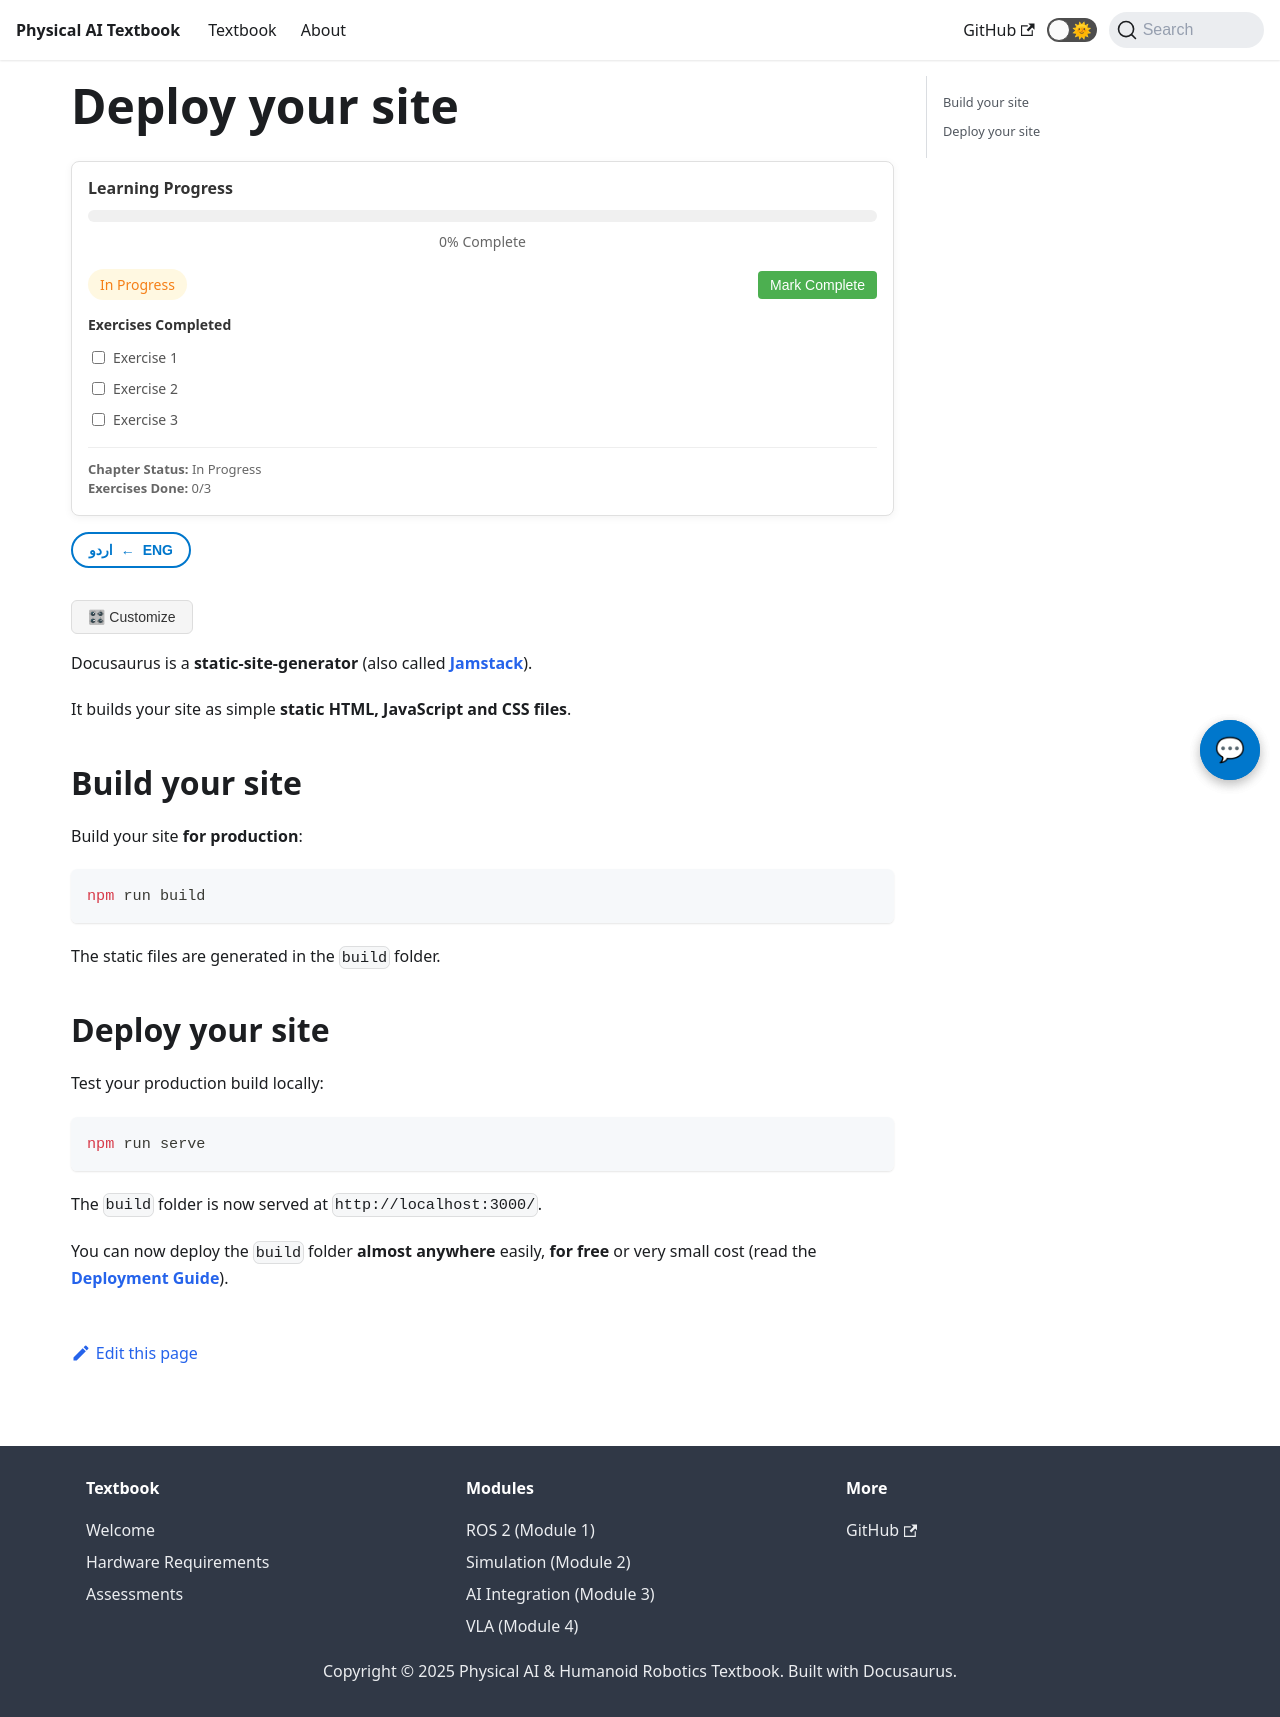

repository: MubashirJatoi/physical-ai-book · page: docs/tutorial-basics/deploy-your-site.html · generator: docusaurus

---
sidebar_position: 5
---

import ChatbotWidget from '@site/src/components/ChatbotWidget';
import ProgressTracker from '@site/src/components/ProgressTracker';
import UrduTranslationToggle from '@site/src/components/UrduTranslationToggle';
import PersonalizationButton from '@site/src/components/PersonalizationButton';
import ImageGallery from '@site/src/components/ImageGallery';
import VideoEmbed from '@site/src/components/VideoEmbed';
import CodePlayground from '@site/src/components/CodePlayground';

# Deploy your site

<ChatbotWidget />
<ProgressTracker chapterId="tutorial-deploy-your-site" />
<UrduTranslationToggle />
<PersonalizationButton />

Docusaurus is a **static-site-generator** (also called **[Jamstack](https://jamstack.org/)**).

It builds your site as simple **static HTML, JavaScript and CSS files**.

## Build your site

Build your site **for production**:

```bash
npm run build
```

The static files are generated in the `build` folder.

## Deploy your site

Test your production build locally:

```bash
npm run serve
```

The `build` folder is now served at `http://localhost:3000/`.

You can now deploy the `build` folder **almost anywhere** easily, **for free** or very small cost (read the **[Deployment Guide](https://docusaurus.io/docs/deployment)**).
